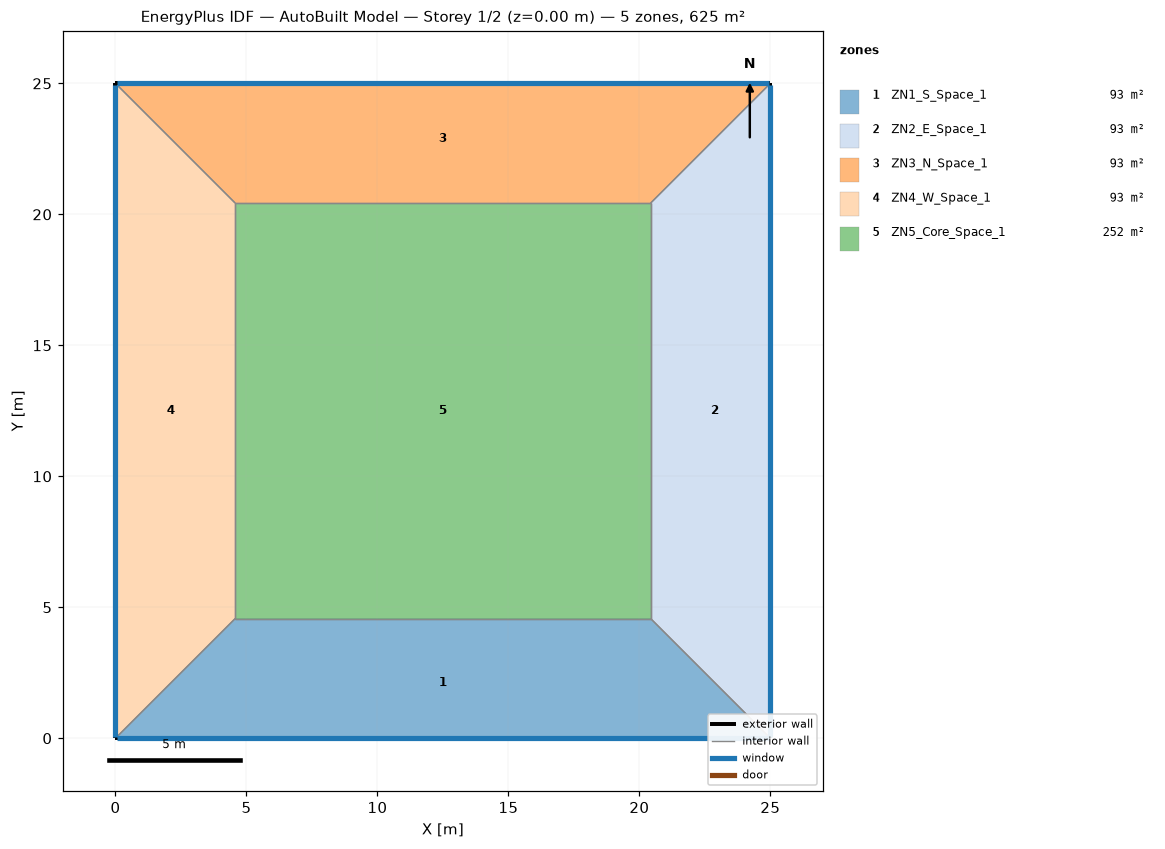
=== STOREY PLAN SPEC (per zone: floor XY polygon, exterior-wall plan segments, windows/doors) ===
zone 1: ZN1_S_Space_1  (93.4 m²)
  floor: (0.00, 0.00) (4.57, 4.57) (20.43, 4.57) (25.00, 0.00)
  exterior wall: (0.00, 0.00) – (25.00, 0.00)  [25.0 m]
    window: (0.05, 0.00) – (24.95, 0.00)  [38.0 m²]
  interior walls: 3
zone 2: ZN2_E_Space_1  (93.4 m²)
  floor: (20.43, 4.57) (20.43, 20.43) (25.00, 25.00) (25.00, 0.00)
  exterior wall: (25.00, 0.00) – (25.00, 25.00)  [25.0 m]
    window: (25.00, 0.05) – (25.00, 24.95)  [38.0 m²]
  interior walls: 3
zone 3: ZN3_N_Space_1  (93.4 m²)
  floor: (4.57, 20.43) (0.00, 25.00) (25.00, 25.00) (20.43, 20.43)
  exterior wall: (25.00, 25.00) – (0.00, 25.00)  [25.0 m]
    window: (24.95, 25.00) – (0.05, 25.00)  [38.0 m²]
  interior walls: 3
zone 4: ZN4_W_Space_1  (93.4 m²)
  floor: (0.00, 0.00) (0.00, 25.00) (4.57, 20.43) (4.57, 4.57)
  exterior wall: (0.00, 25.00) – (0.00, 0.00)  [25.0 m]
    window: (0.00, 24.95) – (0.00, 0.05)  [38.0 m²]
  interior walls: 3
zone 5: ZN5_Core_Space_1  (251.5 m²)
  floor: (4.57, 4.57) (4.57, 20.43) (20.43, 20.43) (20.43, 4.57)
  interior walls: 4

=== DERIVED (storey summary) ===
Building: AutoBuilt Model
Storey: 1 of 2  (floor level z = 0.00 m)
Storey gross floor area: 625.0 m²
Zones on this storey: 5
  - ZN1_S_Space_1: floor 93.4 m²; exterior wall 25.0 m (95.0 m²); 1 window(s) 38.0 m²; WWR 40.0%
  - ZN2_E_Space_1: floor 93.4 m²; exterior wall 25.0 m (95.0 m²); 1 window(s) 38.0 m²; WWR 40.0%
  - ZN3_N_Space_1: floor 93.4 m²; exterior wall 25.0 m (95.0 m²); 1 window(s) 38.0 m²; WWR 40.0%
  - ZN4_W_Space_1: floor 93.4 m²; exterior wall 25.0 m (95.0 m²); 1 window(s) 38.0 m²; WWR 40.0%
  - ZN5_Core_Space_1: floor 251.5 m²
Zone adjacency (shared interzone walls):
  - ZN1_S_Space_1 ↔ ZN2_E_Space_1
  - ZN1_S_Space_1 ↔ ZN4_W_Space_1
  - ZN1_S_Space_1 ↔ ZN5_Core_Space_1
  - ZN2_E_Space_1 ↔ ZN3_N_Space_1
  - ZN2_E_Space_1 ↔ ZN5_Core_Space_1
  - ZN3_N_Space_1 ↔ ZN4_W_Space_1
  - ZN3_N_Space_1 ↔ ZN5_Core_Space_1
  - ZN4_W_Space_1 ↔ ZN5_Core_Space_1